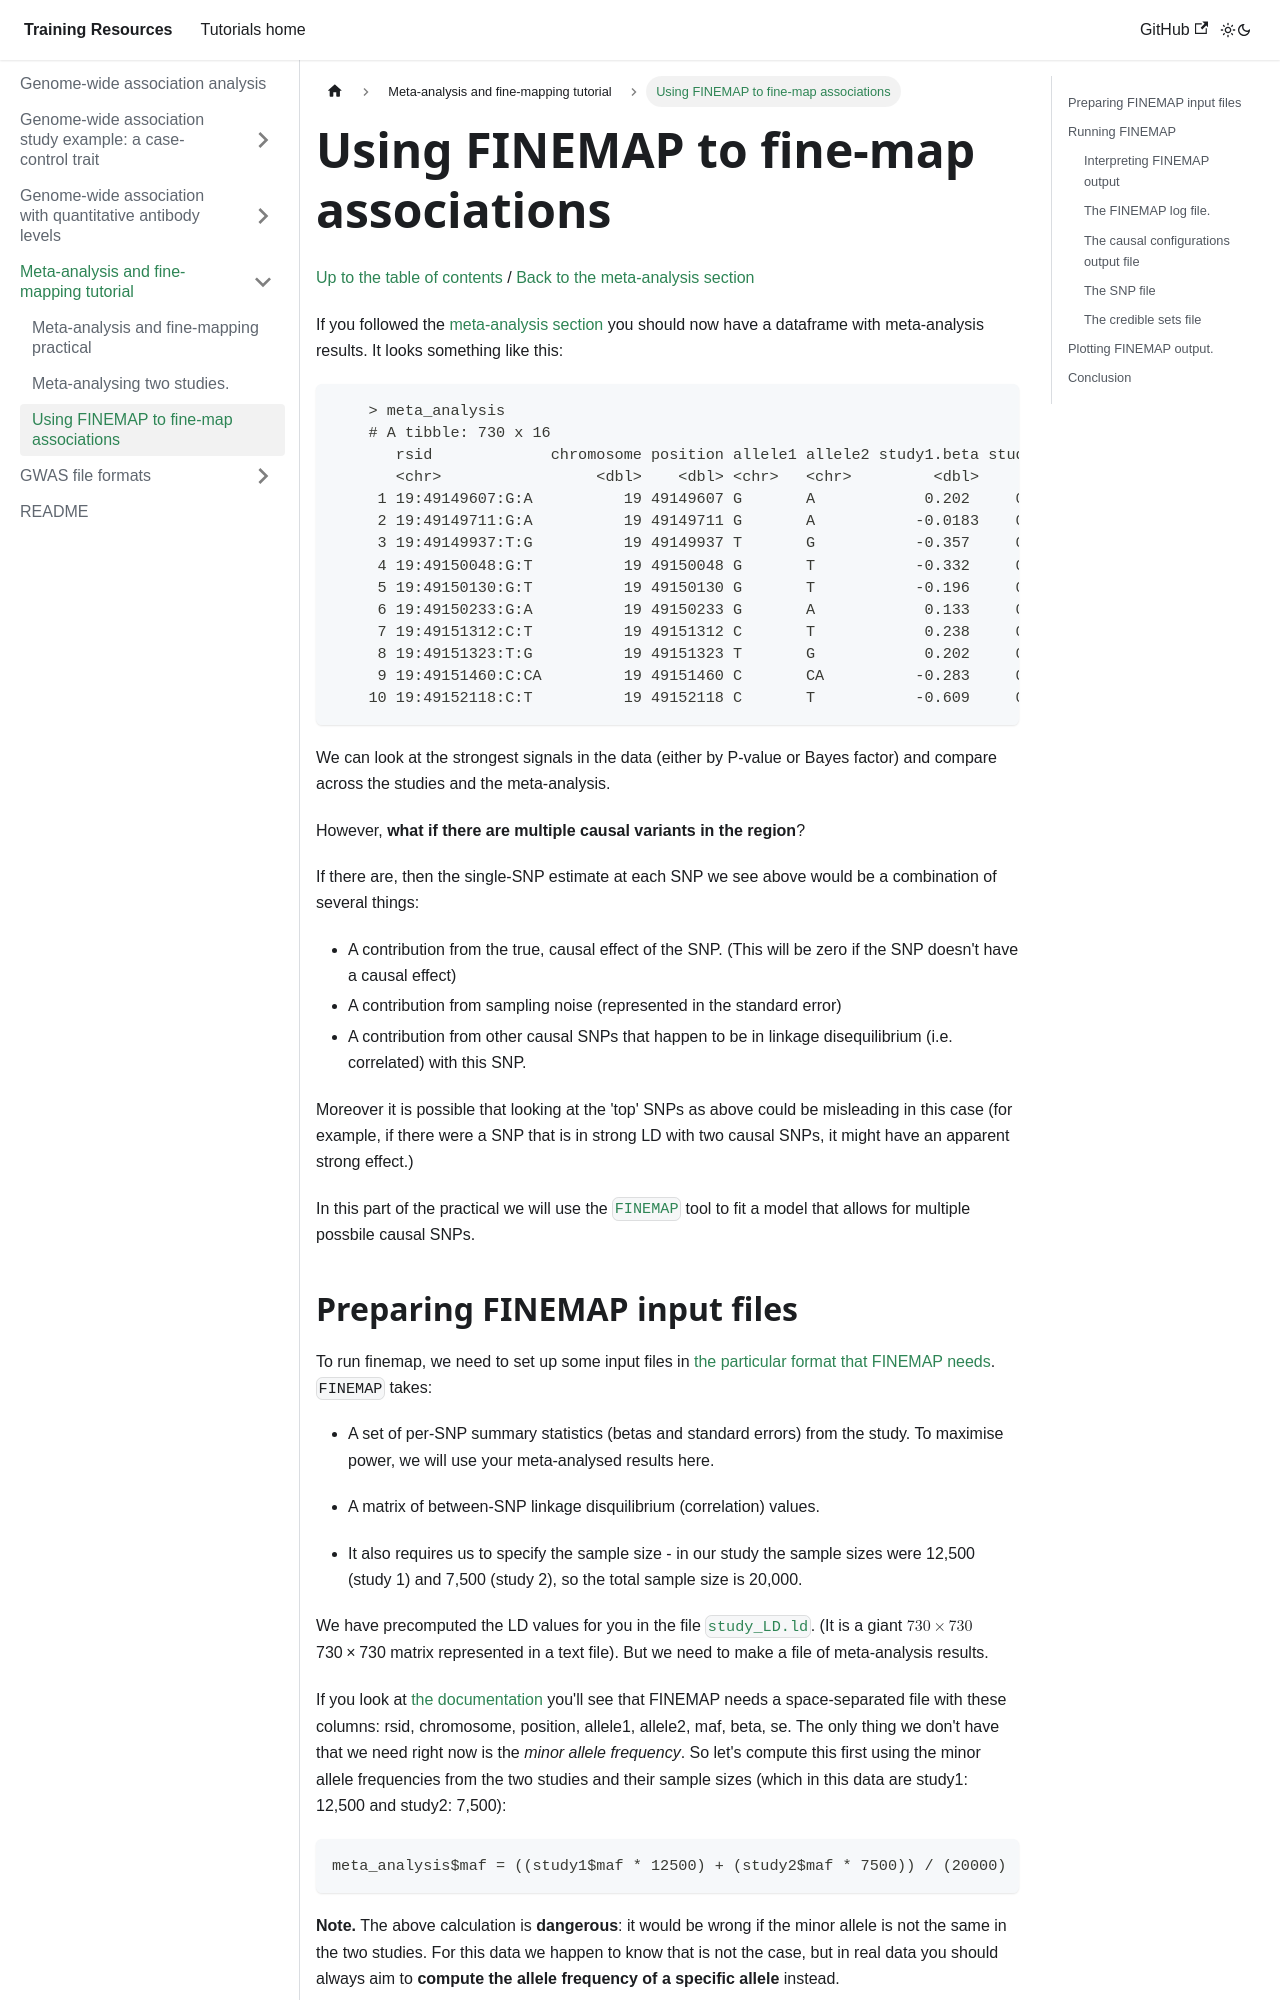

repository: chg-training/chg-training-resources · page: genome_wide_association_studies/meta-analysis_and_fine-mapping/Fine-mapping/index.html · generator: docusaurus

---
sidebar_position: 3
---

# Using FINEMAP to fine-map associations

[Up to the table of contents](README.md) / [Back to the meta-analysis section](Meta-analysis.md)

If you followed the [meta-analysis section](Meta-analysis.md) you should now have a dataframe with meta-analysis results.  It looks something like this:
```
    > meta_analysis
    # A tibble: 730 x 16
       rsid             chromosome position allele1 allele2 study1.beta study1.se   study1.P log10_study1.BF study2.beta study2.se study2.P meta.beta meta.se   meta.P log10_meta.BF
       <chr>                 <dbl>    <dbl> <chr>   <chr>         <dbl>     <dbl>      <dbl>           <dbl>       <dbl>     <dbl>    <dbl>     <dbl>   <dbl>    <dbl>         <dbl>
     1 19:49149607:G:A          19 49149607 G       A            0.202     0.228  0.376              -0.0925     -0.146      0.295  0.310      0.0176  0.0894 8.44e- 1       -0.0497
     2 19:49149711:G:A          19 49149711 G       A           -0.0183    0.202  0.928               0.0195      0.239      0.261  0.180      0.0245  0.0894 7.84e- 1       -0.0668
     3 19:49149937:T:G          19 49149937 T       G           -0.357     0.0785 0.00000540          4.90       -0.264      0.101  0.00463   -0.669   0.0894 7.45e-14       12.3   
     4 19:49150048:G:T          19 49150048 G       T           -0.332     0.0788 0.0000257           4.26       -0.271      0.102  0.00387   -0.636   0.0894 1.12e-12       11.2   
     5 19:49150130:G:T          19 49150130 G       T           -0.196     0.110  0.0756              0.947      -0.204      0.143  0.0767    -0.209   0.0894 1.96e- 2        1.52  
     6 19:49150233:G:A          19 49150233 G       A            0.133     0.134  0.321              -0.137      -0.0794     0.173  0.323      0.0381  0.0894 6.70e- 1       -0.0958
     7 19:49151312:C:T          19 49151312 C       T            0.238     0.145  0.101              -0.137       0.101      0.187  0.295      0.114   0.0894 2.03e- 1       -0.176 
     8 19:49151323:T:G          19 49151323 T       G            0.202     0.228  0.376              -0.0925     -0.146      0.295  0.310      0.0176  0.0894 8.44e- 1       -0.0497
     9 19:49151460:C:CA         19 49151460 C       CA          -0.283     0.153  0.0636              0.936      -0.218      0.197  0.134     -0.142   0.0894 1.12e- 1        0.830 
    10 19:49152118:C:T          19 49152118 C       T           -0.609     0.328  0.0632              0.634      -0.604      0.423  0.0767    -0.0723  0.0894 4.19e- 1        0.319 
```

We can look at the strongest signals in the data (either by P-value or Bayes factor) and compare across the studies and the meta-analysis.

However, **what if there are multiple causal variants in the region**?

If there are, then the single-SNP estimate at each SNP we see above would be a combination of several things:

* A contribution from the true, causal effect of the SNP.  (This will be zero if the SNP doesn't have a causal effect)
* A contribution from sampling noise (represented in the standard error)
* A contribution from other causal SNPs that happen to be in linkage disequilibrium (i.e. correlated) with this SNP.
